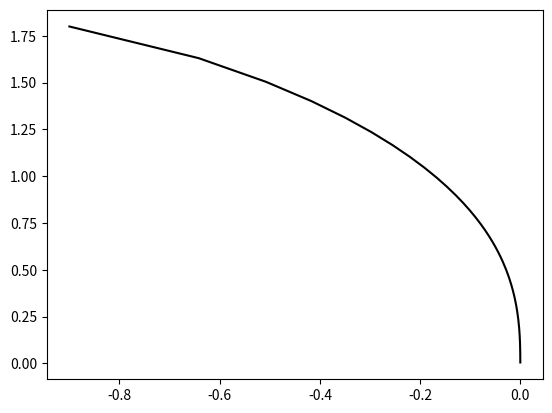

Recreate this plot in Python.
import math
import random
import matplotlib.pyplot as plt

class Stp:
    def __init__(self,x0,y0,n):
        self.x=x0
        self.y=y0
        self.n=n
        self.xl=[]
        self.yl=[]
        self.xl.append(self.x)
        self.yl.append(self.y)

    
    def stpf(self,a,b):
        
        x_0=-1*a*math.exp(0.5*a**2+0.2*b**2)
        y_0=-1*0.4*b*math.exp(0.5*a**2+0.2*b**2)
        x_n=a+self.n*x_0
        y_n=b+self.n*y_0
        z_n=math.exp(0.5*x_n**2+0.2*y_n**2)
        return x_n,y_n,z_n

    def reslut(self):
        z_0=math.exp(0.5*self.x**2+0.2*self.y**2)
        x_1=self.x=self.stpf(self.x,self.y)[0]
        y_1=self.y=self.stpf(self.x,self.y)[1]
        z_1=self.stpf(self.x,self.y)[2]
        self.xl.append(x_1)
        self.yl.append(y_1)

        if abs(z_0-z_1)<10**-6:
            return self.xl,self.yl,len(self.xl)
        else:
            self.stpf(x_1,y_1)
            return self.reslut()

d=Stp(-0.9,1.8,0.1)


plt.plot(d.reslut()[0],d.reslut()[1],"k")
plt.show()